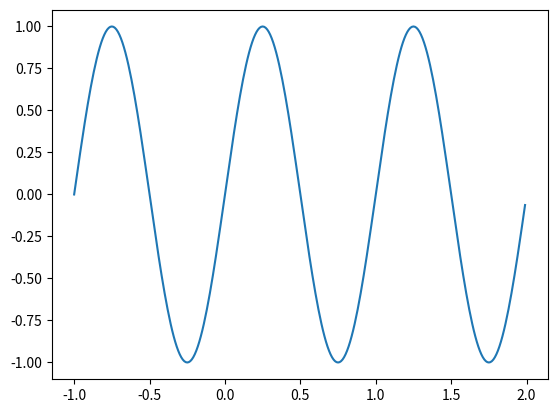

Recreate this plot in Python.
import numpy as np
import matplotlib.pyplot as plt

t = np.arange(-1, 2, .01)
s = np.sin(2*np.pi*t)

plt.plot(t, s)